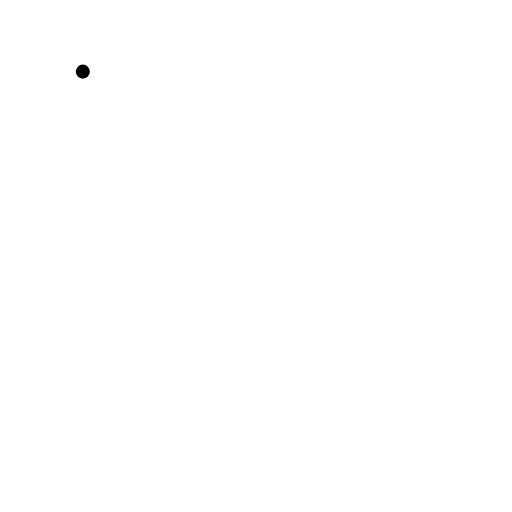
t = 0.00 s
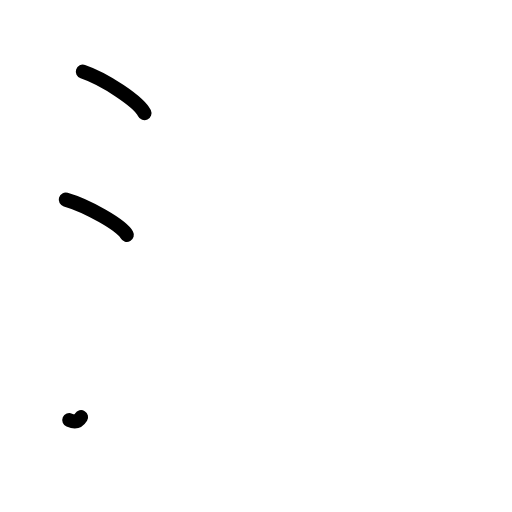
t = 2.25 s
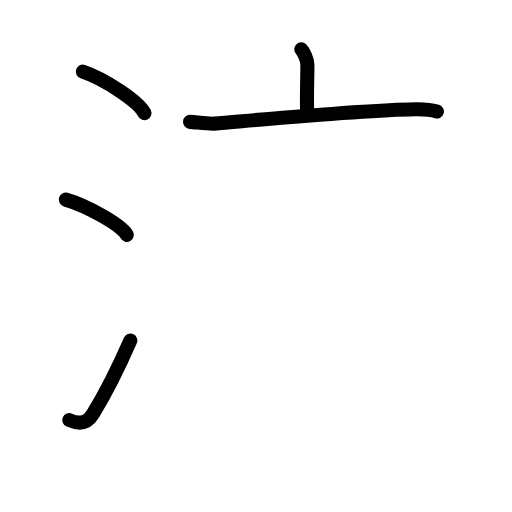
t = 4.42 s
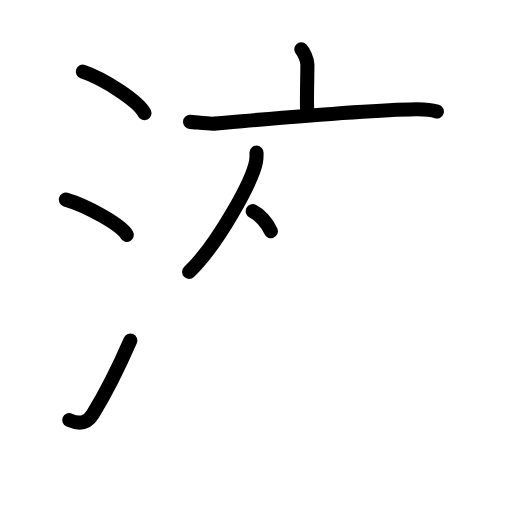
t = 6.50 s
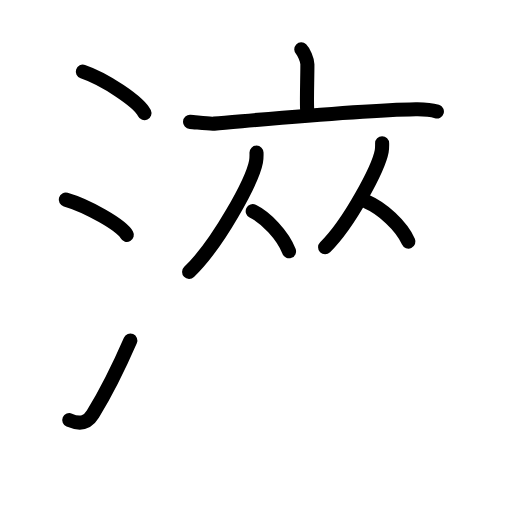
t = 8.75 s
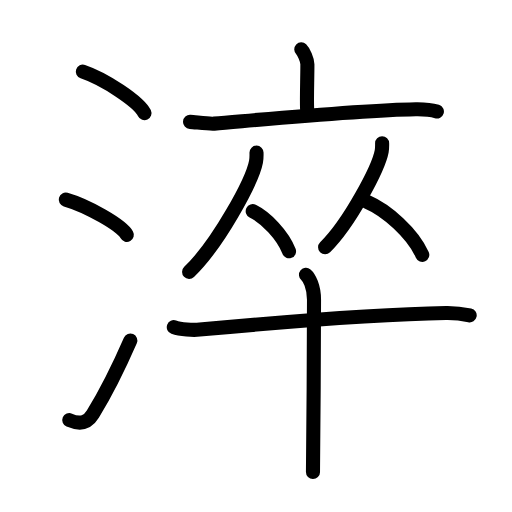
t = 11.00 s

The animated SVG that drew these frames (rendered in a browser with its animation timeline set to each time). Animation: 30 SMIL elements (animate=30); one cycle of 11.00 s.

<?xml version="1.0" encoding="UTF-8"?>
<!--
AniKanjiVG is licensed by CC-BY-SA Paul C. Sommerhoff (https://bitbucket.org/sommerhoff/anikanjivg).
AniKanjiVG uses KanjiVG which is licensed by CC-BY-SA Ulrich Apel (http://kanjivg.tagaini.net).
See also http://creativecommons.org/licenses/by-sa/3.0/
-->
<svg xmlns:kvg='http://kanjivg.tagaini.net' xmlns='http://www.w3.org/2000/svg' width='109' height='109' viewBox='0 0 109 109' style='fill:none;stroke:#000000;stroke-width:3;stroke-linecap:round;stroke-linejoin:round;' id="kvg:kanji_06dec"><g id="kvg:06dec" kvg:element="淬"><g id="kvg:06dec-g1" kvg:element="氵" kvg:variant="true" kvg:original="水" kvg:position="left" kvg:radical="general"><path id="kvg:06dec-s1" kvg:type="㇔" d="M17.63,15.25c4.63,1.56,11.96,6.41,13.12,8.84"><animate attributeName="d" begin="0.0s" dur="1.0s" from="M17.63,15.25C17.63,15.25,17.63,15.25,17.63,15.25" to="M17.63,15.25c4.63,1.56,11.96,6.41,13.12,8.84" />
</path>
<path id="kvg:06dec-s2" kvg:type="㇔" d="M14,42.5c4.59,1.32,11.85,5.44,13,7.5"><animate attributeName="d" begin="1.0s" dur="1.0s" from="M14,42.5C14,42.5,14,42.5,14,42.5" to="M14,42.5c4.59,1.32,11.85,5.44,13,7.5" />
<animate attributeName="d" begin="0s" dur="1.0s" from="M-100,-100" to="M-100,-100" />
</path>
<path id="kvg:06dec-s3" kvg:type="㇀" d="M14.75,89.44c2.5,1.06,4.01,0.38,5.01-1.26c2.92-4.77,5.34-9.6,7.99-15.69"><animate attributeName="d" begin="2.0s" dur="0.5s" from="M14.75,89.44C14.75,89.44,14.75,89.44,14.75,89.44" to="M14.75,89.44c2.5,1.06,4.01,0.38,5.01-1.26" />
<animate attributeName="d" begin="2.5s" dur="0.5s" from="M14.75,89.44c2.5,1.06,4.01,0.38,5.01-1.26c0,0,0,0,0,0,0" to="M14.75,89.44c2.5,1.06,4.01,0.38,5.01-1.26c2.92-4.77,5.34-9.6,7.99-15.69" />
<animate attributeName="d" begin="0s" dur="2.0s" from="M-100,-100" to="M-100,-100" />
</path>
</g>
<g id="kvg:06dec-g2" kvg:element="卒" kvg:position="right"><g id="kvg:06dec-g3" kvg:position="top"><g id="kvg:06dec-g4" kvg:element="亠"><path id="kvg:06dec-s4" kvg:type="㇑a" d="M64.14,10.5c0.49,0.47,1.3,2.26,1.3,3.19c0,3.41-0.16,6.69-0.06,9.57"><animate attributeName="d" begin="3.0s" dur="0.5s" from="M64.14,10.5C64.14,10.5,64.14,10.5,64.14,10.5" to="M64.14,10.5c0.49,0.47,1.3,2.26,1.3,3.19" />
<animate attributeName="d" begin="3.5s" dur="0.5s" from="M64.14,10.5c0.49,0.47,1.3,2.26,1.3,3.19c0,0,0,0,0,0,0" to="M64.14,10.5c0.49,0.47,1.3,2.26,1.3,3.19c0,3.41-0.16,6.69-0.06,9.57" />
<animate attributeName="d" begin="0s" dur="3.0s" from="M-100,-100" to="M-100,-100" />
</path>
<path id="kvg:06dec-s5" kvg:type="㇐" d="M40.46,25.94c1.21,0.07,3.97,0.48,5.15,0.38c9.5-0.8,30.84-2.86,42.9-3.07c1.99-0.03,3.01,0.03,4.5,0.48"><animate attributeName="d" begin="4.0s" dur="0.3333333333333333s" from="M40.46,25.94C40.46,25.94,40.46,25.94,40.46,25.94" to="M40.46,25.94c1.21,0.07,3.97,0.48,5.15,0.38" />
<animate attributeName="d" begin="4.333333333333333s" dur="0.3333333333333333s" from="M40.46,25.94c1.21,0.07,3.97,0.48,5.15,0.38c0,0,0,0,0,0,0" to="M40.46,25.94c1.21,0.07,3.97,0.48,5.15,0.38c9.5-0.8,30.84-2.86,42.9-3.07" />
<animate attributeName="d" begin="4.666666666666667s" dur="0.3333333333333333s" from="M40.46,25.94c1.21,0.07,3.97,0.48,5.15,0.38c9.5-0.8,30.84-2.86,42.9-3.07c0,0,0,0,0,0,0" to="M40.46,25.94c1.21,0.07,3.97,0.48,5.15,0.38c9.5-0.8,30.84-2.86,42.9-3.07c1.99-0.03,3.01,0.03,4.5,0.48" />
<animate attributeName="d" begin="0s" dur="4.0s" from="M-100,-100" to="M-100,-100" />
</path>
</g>
<g id="kvg:06dec-g5" kvg:element="从"><g id="kvg:06dec-g6" kvg:element="人" kvg:position="left"><path id="kvg:06dec-s6" kvg:type="㇒" d="M54.61,32.49c0,0.65,0.04,1.16-0.11,1.94c-0.76,4.03-8.02,17.48-14.24,23.45"><animate attributeName="d" begin="5.0s" dur="0.5s" from="M54.61,32.49C54.61,32.49,54.61,32.49,54.61,32.49" to="M54.61,32.49c0,0.65,0.04,1.16-0.11,1.94" />
<animate attributeName="d" begin="5.5s" dur="0.5s" from="M54.61,32.49c0,0.65,0.04,1.16-0.11,1.94c0,0,0,0,0,0,0" to="M54.61,32.49c0,0.65,0.04,1.16-0.11,1.94c-0.76,4.03-8.02,17.48-14.24,23.45" />
<animate attributeName="d" begin="0s" dur="5.0s" from="M-100,-100" to="M-100,-100" />
</path>
<path id="kvg:06dec-s7" kvg:type="㇏" d="M53.8,44.96c2.79,1.38,6.37,5.05,7.73,8.54"><animate attributeName="d" begin="6.0s" dur="1.0s" from="M53.8,44.96C53.8,44.96,53.8,44.96,53.8,44.96" to="M53.8,44.96c2.79,1.38,6.37,5.05,7.73,8.54" />
<animate attributeName="d" begin="0s" dur="6.0s" from="M-100,-100" to="M-100,-100" />
</path>
</g>
<g id="kvg:06dec-g7" kvg:element="人" kvg:position="right"><path id="kvg:06dec-s8" kvg:type="㇒" d="M81.35,30.49c0,0.56,0.03,1.01-0.09,1.69c-0.65,3.52-6.79,15.25-12.05,20.45"><animate attributeName="d" begin="7.0s" dur="0.5s" from="M81.35,30.49C81.35,30.49,81.35,30.49,81.35,30.49" to="M81.35,30.49c0,0.56,0.03,1.01-0.09,1.69" />
<animate attributeName="d" begin="7.5s" dur="0.5s" from="M81.35,30.49c0,0.56,0.03,1.01-0.09,1.69c0,0,0,0,0,0,0" to="M81.35,30.49c0,0.56,0.03,1.01-0.09,1.69c-0.65,3.52-6.79,15.25-12.05,20.45" />
<animate attributeName="d" begin="0s" dur="7.0s" from="M-100,-100" to="M-100,-100" />
</path>
<path id="kvg:06dec-s9" kvg:type="㇏" d="M78.11,42.96c4.26,1.83,9.71,6.68,11.79,11.29"><animate attributeName="d" begin="8.0s" dur="1.0s" from="M78.11,42.96C78.11,42.96,78.11,42.96,78.11,42.96" to="M78.11,42.96c4.26,1.83,9.71,6.68,11.79,11.29" />
<animate attributeName="d" begin="0s" dur="8.0s" from="M-100,-100" to="M-100,-100" />
</path>
</g>
</g>
</g>
<g id="kvg:06dec-g8" kvg:element="十" kvg:position="bottom"><path id="kvg:06dec-s10" kvg:type="㇐" d="M37,69.65c1.44,0.52,4.09,0.65,5.52,0.52c18.32-1.7,39.8-3.34,52.43-3.54c2.4-0.04,3.84,0.25,5.04,0.51"><animate attributeName="d" begin="9.0s" dur="0.3333333333333333s" from="M37,69.65C37,69.65,37,69.65,37,69.65" to="M37,69.65c1.44,0.52,4.09,0.65,5.52,0.52" />
<animate attributeName="d" begin="9.333333333333334s" dur="0.3333333333333333s" from="M37,69.65c1.44,0.52,4.09,0.65,5.52,0.52c0,0,0,0,0,0,0" to="M37,69.65c1.44,0.52,4.09,0.65,5.52,0.52c18.32-1.7,39.8-3.34,52.43-3.54" />
<animate attributeName="d" begin="9.666666666666666s" dur="0.3333333333333333s" from="M37,69.65c1.44,0.52,4.09,0.65,5.52,0.52c18.32-1.7,39.8-3.34,52.43-3.54c0,0,0,0,0,0,0" to="M37,69.65c1.44,0.52,4.09,0.65,5.52,0.52c18.32-1.7,39.8-3.34,52.43-3.54c2.4-0.04,3.84,0.25,5.04,0.51" />
<animate attributeName="d" begin="0s" dur="9.0s" from="M-100,-100" to="M-100,-100" />
</path>
<path id="kvg:06dec-s11" kvg:type="㇑" d="M65.14,58.5c0.67,0.56,1.71,2.5,1.71,5.3c0,1.13-0.09,29.71-0.22,36.7"><animate attributeName="d" begin="10.0s" dur="0.5s" from="M65.14,58.5C65.14,58.5,65.14,58.5,65.14,58.5" to="M65.14,58.5c0.67,0.56,1.71,2.5,1.71,5.3" />
<animate attributeName="d" begin="10.5s" dur="0.5s" from="M65.14,58.5c0.67,0.56,1.71,2.5,1.71,5.3c0,0,0,0,0,0,0" to="M65.14,58.5c0.67,0.56,1.71,2.5,1.71,5.3c0,1.13-0.09,29.71-0.22,36.7" />
<animate attributeName="d" begin="0s" dur="10.0s" from="M-100,-100" to="M-100,-100" />
</path>
</g>
</g>
</g>
</svg>
